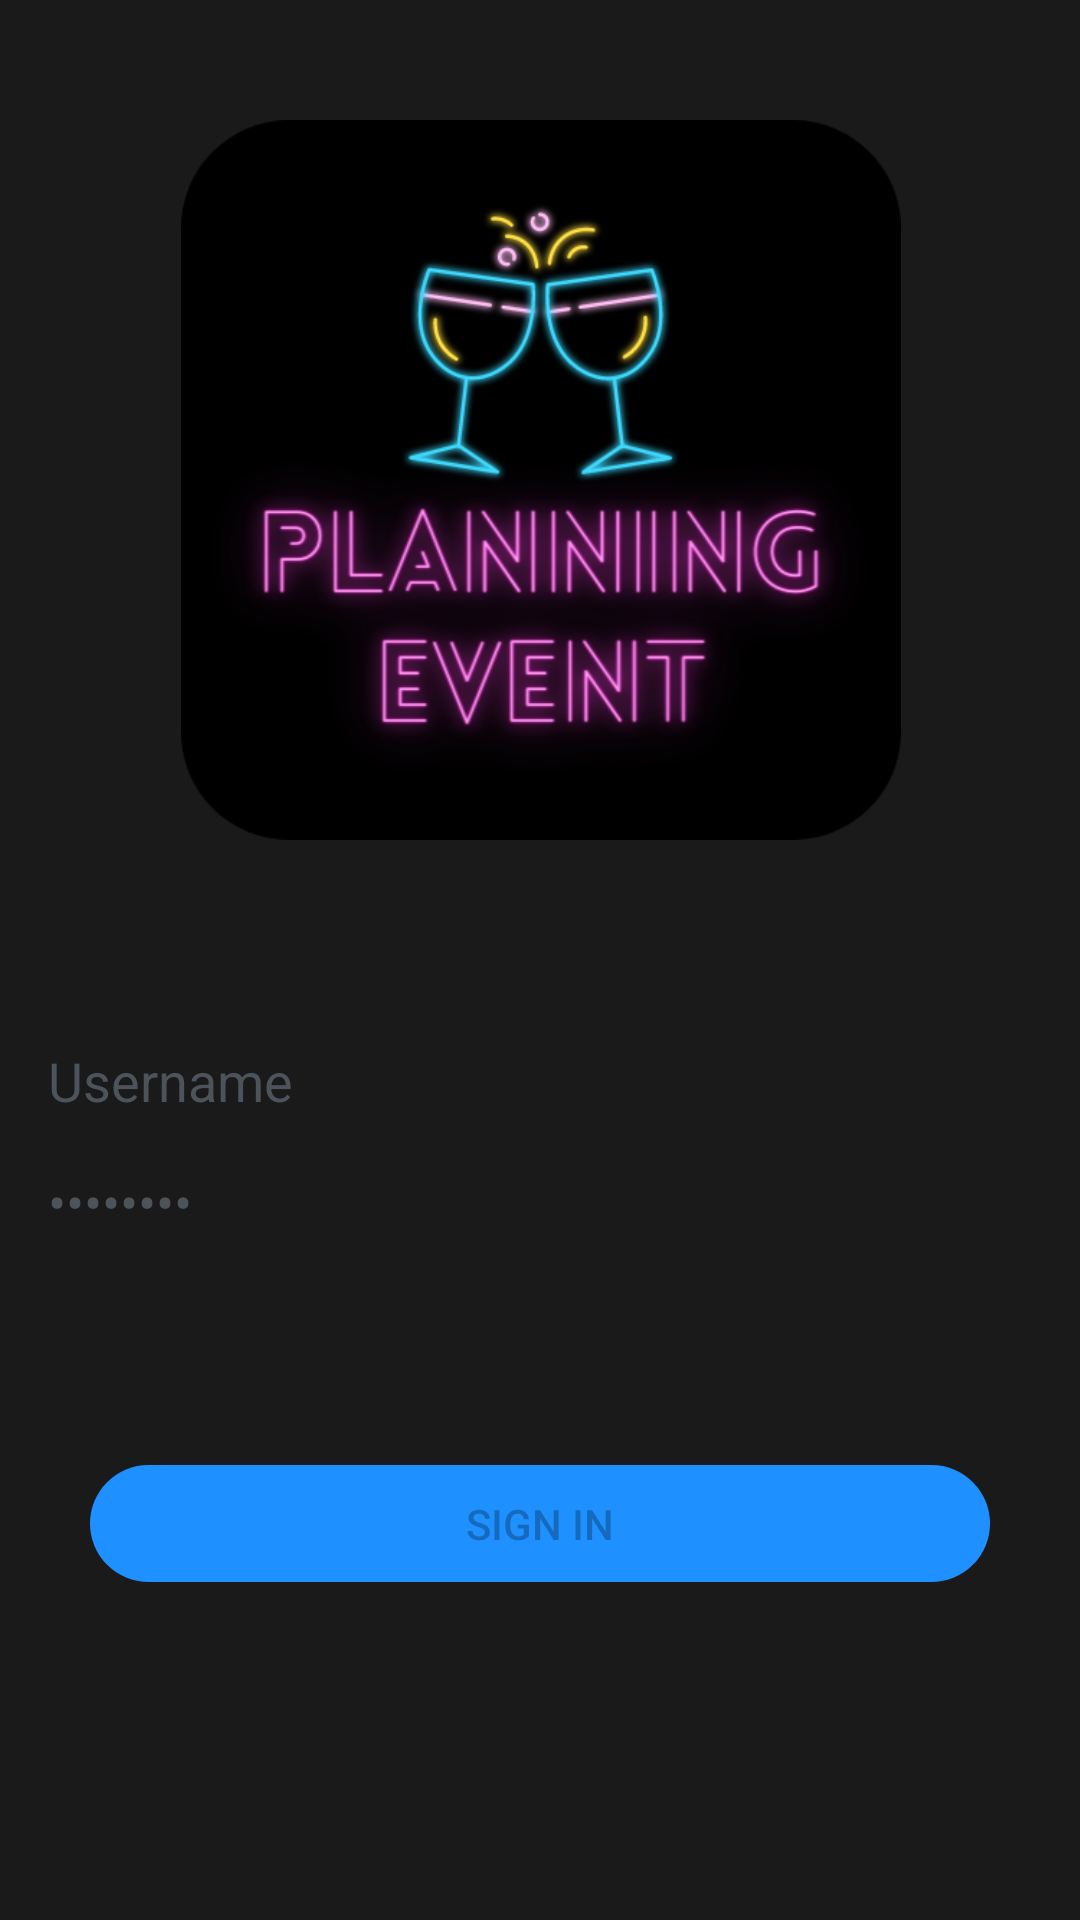

Write the Android layout XML for this screen, with the resource values it uses.
<!-- AndroidManifest.xml: application theme Theme.PlanningEvent -->
<!-- res/layout/activity_login.xml -->
<?xml version="1.0" encoding="utf-8"?>
<androidx.constraintlayout.widget.ConstraintLayout xmlns:android="http://schemas.android.com/apk/res/android"
    xmlns:app="http://schemas.android.com/apk/res-auto"
    xmlns:tools="http://schemas.android.com/tools"
    android:id="@+id/container"
    android:layout_width="match_parent"
    android:layout_height="match_parent"
    android:paddingLeft="@dimen/activity_horizontal_margin"
    android:paddingTop="@dimen/activity_vertical_margin"
    android:paddingRight="@dimen/activity_horizontal_margin"
    android:paddingBottom="@dimen/activity_vertical_margin"
    tools:context=".ui.login.LoginActivity"
    android:background="#1A1A1A">

    <EditText
        android:id="@+id/password"
        android:layout_width="0dp"
        android:layout_height="wrap_content"
        android:layout_marginTop="16dp"
        android:background="@drawable/common_google_signin_btn_text_light_normal"
        android:hint="@string/prompt_password"
        android:imeActionLabel="@string/action_sign_in_short"
        android:imeOptions="actionDone"
        android:inputType="textPassword"
        android:selectAllOnFocus="true"
        android:text="Password"
        android:textColor="@color/darkGray"
        app:layout_constraintEnd_toEndOf="parent"
        app:layout_constraintStart_toStartOf="parent"
        app:layout_constraintTop_toBottomOf="@+id/username" />

    <EditText
        android:id="@+id/username"
        android:layout_width="0dp"
        android:layout_height="wrap_content"
        android:layout_marginTop="332dp"
        android:background="@drawable/common_google_signin_btn_text_light_normal"
        android:hint="@string/prompt_email"
        android:inputType="textEmailAddress"
        android:selectAllOnFocus="true"
        android:text="Username"
        android:textColor="@color/darkGray"
        app:layout_constraintEnd_toEndOf="parent"
        app:layout_constraintStart_toStartOf="parent"
        app:layout_constraintTop_toTopOf="parent" />

    <Button
        android:id="@+id/login"
        android:layout_width="300dp"
        android:layout_height="39dp"
        android:layout_gravity="start"
        android:layout_marginTop="32dp"
        android:layout_marginBottom="32dp"
        android:background="@drawable/button_gradient"
        android:enabled="false"
        android:text="@string/action_sign_in"
        app:layout_constraintBottom_toBottomOf="parent"
        app:layout_constraintEnd_toEndOf="parent"
        app:layout_constraintHorizontal_bias="0.495"
        app:layout_constraintStart_toStartOf="parent"
        app:layout_constraintTop_toBottomOf="@+id/password"
        app:layout_constraintVertical_bias="0.404" />

    <ProgressBar
        android:id="@+id/loading"
        android:layout_width="wrap_content"
        android:layout_height="wrap_content"
        android:layout_gravity="center"
        android:layout_marginTop="64dp"
        android:layout_marginBottom="64dp"
        android:visibility="gone"
        app:layout_constraintBottom_toBottomOf="parent"
        app:layout_constraintEnd_toEndOf="@+id/password"
        app:layout_constraintStart_toStartOf="@+id/password"
        app:layout_constraintTop_toTopOf="parent"
        app:layout_constraintVertical_bias="0.3" />

    <ImageView
        android:id="@+id/imageView"
        android:layout_width="268dp"
        android:layout_height="240dp"
        android:layout_marginStart="40dp"
        android:layout_marginTop="24dp"
        android:layout_marginEnd="40dp"
        android:layout_marginBottom="20dp"
        app:layout_constraintBottom_toTopOf="@+id/username"
        app:layout_constraintEnd_toEndOf="parent"
        app:layout_constraintHorizontal_bias="0.492"
        app:layout_constraintStart_toStartOf="parent"
        app:layout_constraintTop_toTopOf="parent"
        app:layout_constraintVertical_bias="0.0"
        app:srcCompat="@mipmap/plevent_logo" />

</androidx.constraintlayout.widget.ConstraintLayout>
<!-- resources referenced by this layout -->
<resources>
  <color name="darkGray">#4C535B</color>
  <dimen name="activity_horizontal_margin">16dp</dimen>
  <dimen name="activity_vertical_margin">16dp</dimen>
  <!-- drawable button_gradient (drawable) -->
  <?xml version="1.0" encoding="utf-8"?>
  <shape xmlns:android="http://schemas.android.com/apk/res/android">
  
      <gradient
          android:startColor="#1E90FF"
          android:centerColor="#1E90FF"
          android:endColor="#1E90FF"
          ></gradient>
  
      <corners android:radius="40dp"></corners>
  
  </shape>
  <!-- mipmap plevent_logo: png bitmap (mipmap-hdpi, 130415 bytes) -->
  <string name="action_sign_in">Sign in</string>
  <string name="action_sign_in_short">Sign in</string>
  <string name="prompt_email">Email</string>
  <string name="prompt_password">Password</string>
  <style name="Theme.PlanningEvent" parent="Theme.MaterialComponents.DayNight.DarkActionBar">
          
          <item name="colorPrimary">@color/purple_500</item>
          <item name="colorPrimaryVariant">@color/purple_700</item>
          <item name="colorOnPrimary">@color/white</item>
          
          <item name="colorSecondary">@color/teal_200</item>
          <item name="colorSecondaryVariant">@color/teal_700</item>
          <item name="colorOnSecondary">@color/black</item>
          
          <item name="android:statusBarColor" tools:targetApi="l">?attr/colorPrimaryVariant</item>
          
      </style>
  <color name="purple_500">#FF6200EE</color>
  <color name="purple_700">#FF3700B3</color>
  <color name="white">#FFFFFFFF</color>
  <color name="teal_200">#FF03DAC5</color>
  <color name="teal_700">#FF018786</color>
  <color name="black">#FF000000</color>
</resources>
